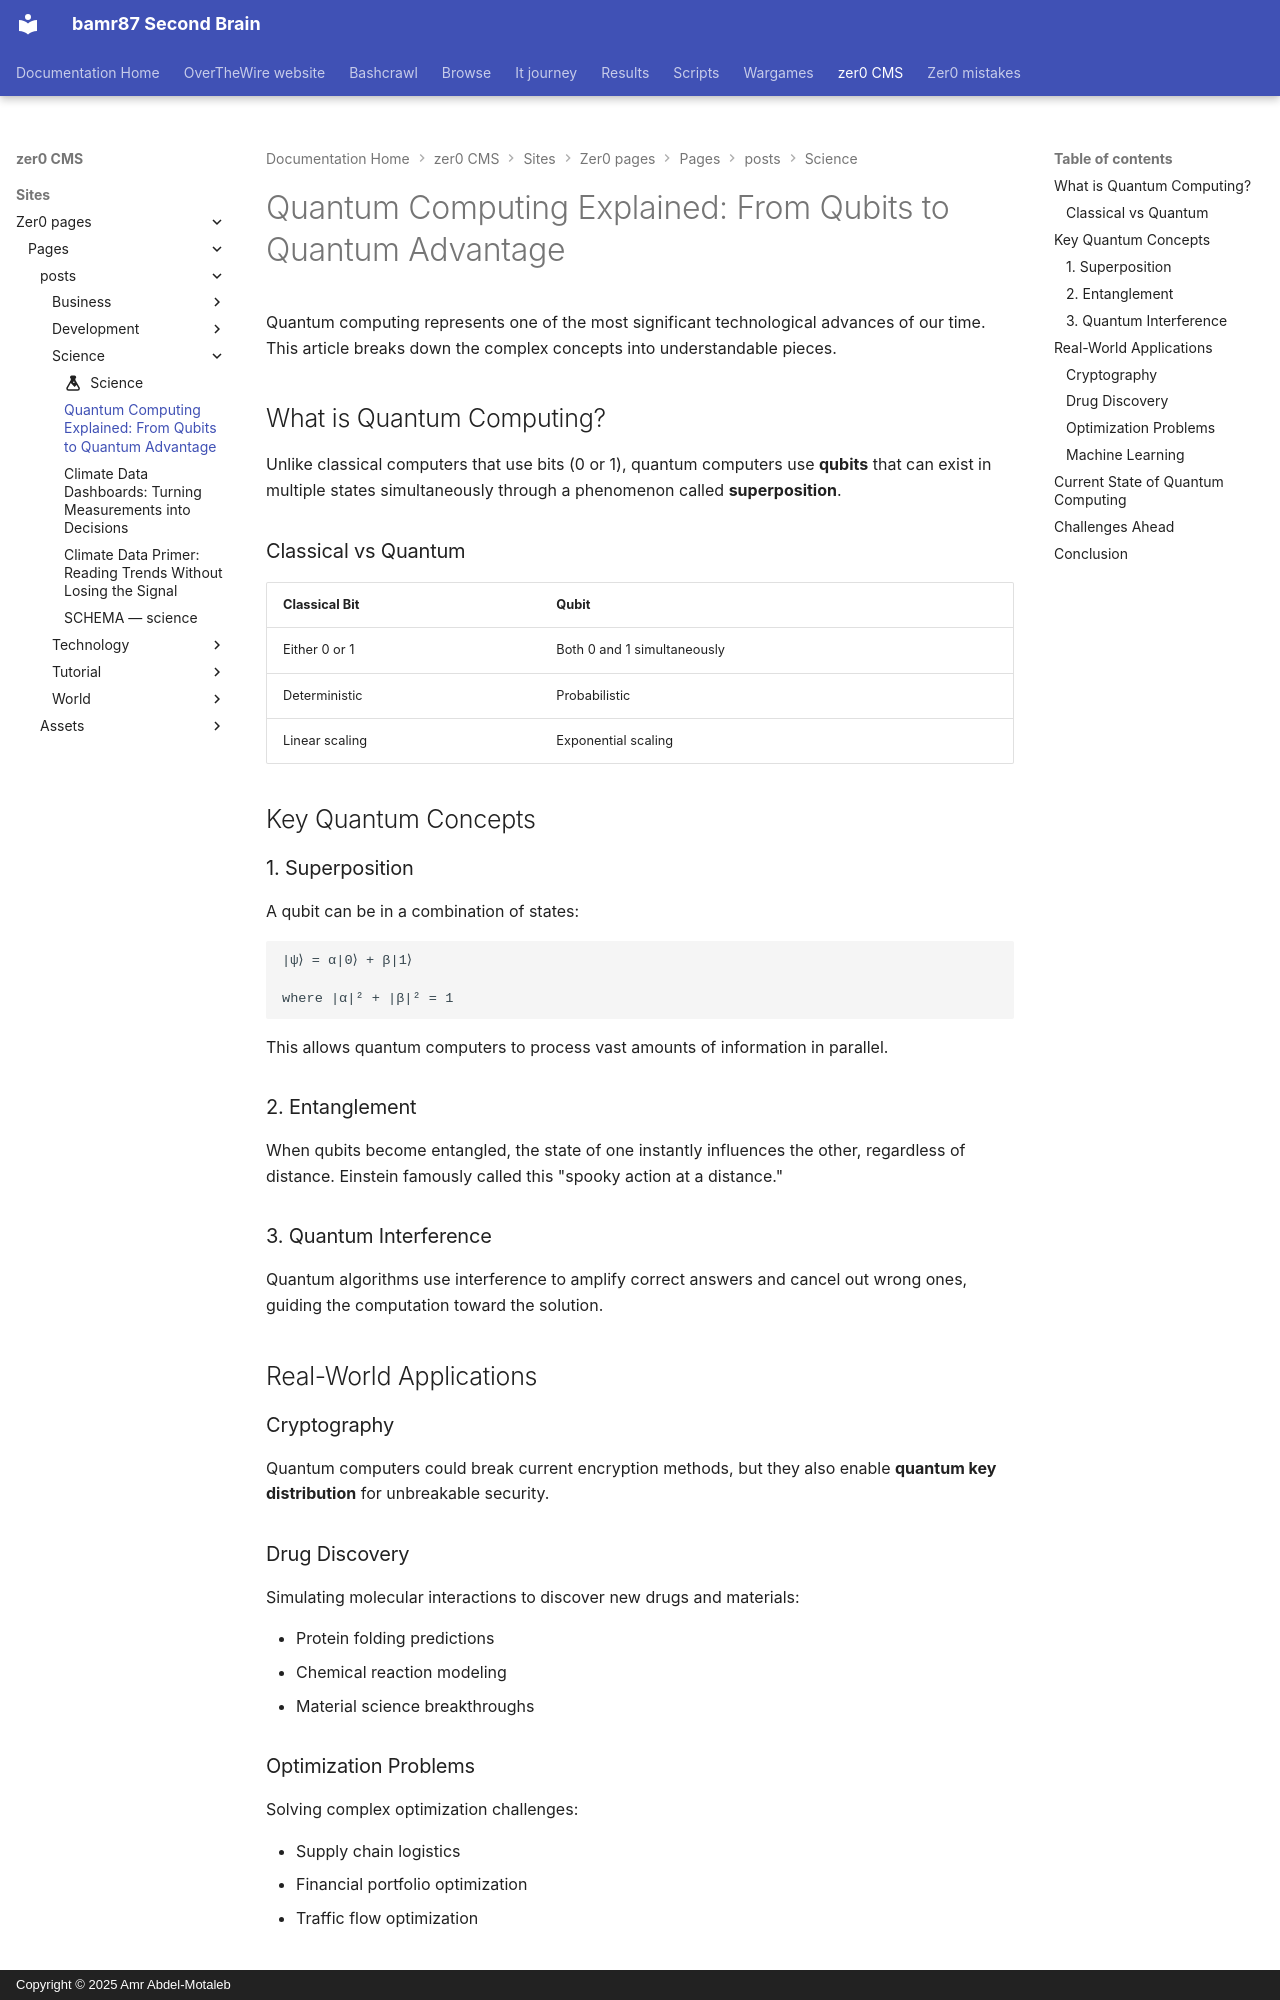

repository: bamr87/README · page: zer0-CMS/sites/zer0-pages/pages/_posts/science/2025-01-18-quantum-computing-explained/index.html · generator: mkdocs · copyright: Copyright © 2025 Amr Abdel-Motaleb

---
author: default
categories:
- Science
date: 2025-01-18 10:00:00+00:00
description: A beginner-friendly introduction to quantum computing and its revolutionary
  potential
estimated_reading_time: 15 min
featured: true
image: /assets/images/posts/quantum-computing.jpg
lastmod: 2026-04-18 19:29:48+00:00
layout: article
preview: /images/previews/quantum-computing-explained-from-qubits-to-quantum.png
source_file: sites/zer0-pages/pages/_posts/science/2025-01-18-quantum-computing-explained.md
source_repo: bamr87/zer0-CMS
source_url: https://github.com/bamr87/zer0-CMS/blob/main/sites/zer0-pages/pages/_posts/science/2025-01-18-quantum-computing-explained.md
tags:
- quantum-computing
- physics
- technology
- future
title: 'Quantum Computing Explained: From Qubits to Quantum Advantage'
type: post
---

Quantum computing represents one of the most significant technological advances of our time. This article breaks down the complex concepts into understandable pieces.

## What is Quantum Computing?

Unlike classical computers that use bits (0 or 1), quantum computers use **qubits** that can exist in multiple states simultaneously through a phenomenon called **superposition**.

### Classical vs Quantum

| Classical Bit  | Qubit                       |
| -------------- | --------------------------- |
| Either 0 or 1  | Both 0 and 1 simultaneously |
| Deterministic  | Probabilistic               |
| Linear scaling | Exponential scaling         |

## Key Quantum Concepts

### 1. Superposition

A qubit can be in a combination of states:

```
|ψ⟩ = α|0⟩ + β|1⟩

where |α|² + |β|² = 1
```

This allows quantum computers to process vast amounts of information in parallel.

### 2. Entanglement

When qubits become entangled, the state of one instantly influences the other, regardless of distance. Einstein famously called this "spooky action at a distance."

### 3. Quantum Interference

Quantum algorithms use interference to amplify correct answers and cancel out wrong ones, guiding the computation toward the solution.

## Real-World Applications

### Cryptography

Quantum computers could break current encryption methods, but they also enable **quantum key distribution** for unbreakable security.

### Drug Discovery

Simulating molecular interactions to discover new drugs and materials:

- Protein folding predictions
- Chemical reaction modeling
- Material science breakthroughs
